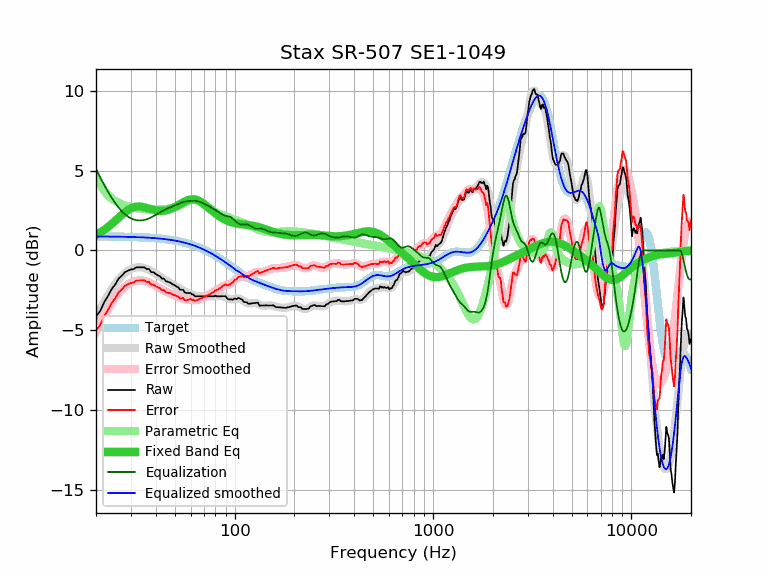

The file beside this chart, header and first rows:
frequency, raw, error, smoothed, error_smoothed, equalization, parametric_eq, equalized_raw, equalized_smoothed, target
20, -4.13, -5.01, -4.22, -5.10, 5.10, 0.97, 0.97, 0.88, 0.88
21, -3.79, -4.67, -3.70, -4.58, 4.58, 1.12, 0.78, 0.88, 0.88
22, -3.24, -4.12, -3.23, -4.10, 4.10, 1.29, 0.86, 0.88, 0.88
23, -2.85, -3.73, -2.81, -3.68, 3.68, 1.47, 0.82, 0.87, 0.87
24, -2.41, -3.28, -2.43, -3.30, 3.30, 1.66, 0.89, 0.87, 0.87
25, -2.13, -3.00, -2.10, -2.97, 2.97, 1.86, 0.84, 0.87, 0.87
26, -1.76, -2.63, -1.83, -2.69, 2.69, 2.05, 0.93, 0.86, 0.86
27, -1.57, -2.43, -1.60, -2.46, 2.46, 2.23, 0.88, 0.86, 0.86
28, -1.36, -2.22, -1.41, -2.27, 2.27, 2.40, 0.91, 0.86, 0.86
29, -1.26, -2.12, -1.27, -2.12, 2.12, 2.54, 0.86, 0.85, 0.85
30, -1.19, -2.04, -1.17, -2.02, 2.02, 2.64, 0.82, 0.85, 0.85
31, -1.16, -2.01, -1.10, -1.94, 1.94, 2.71, 0.78, 0.84, 0.84
32, -1.05, -1.89, -1.06, -1.90, 1.90, 2.75, 0.84, 0.84, 0.84
33, -1.05, -1.88, -1.05, -1.88, 1.88, 2.76, 0.83, 0.83, 0.83
34, -1.05, -1.88, -1.06, -1.89, 1.89, 2.74, 0.83, 0.82, 0.82
35, -1.05, -1.87, -1.10, -1.91, 1.91, 2.71, 0.86, 0.82, 0.82
36, -1.16, -1.97, -1.15, -1.96, 1.96, 2.67, 0.79, 0.81, 0.81
37, -1.16, -1.96, -1.21, -2.01, 2.01, 2.62, 0.85, 0.80, 0.80
38, -1.36, -2.15, -1.29, -2.08, 2.08, 2.58, 0.72, 0.79, 0.79
39, -1.36, -2.14, -1.37, -2.15, 2.15, 2.54, 0.79, 0.78, 0.78
40, -1.47, -2.24, -1.46, -2.23, 2.23, 2.51, 0.76, 0.77, 0.77
41, -1.56, -2.32, -1.55, -2.31, 2.31, 2.49, 0.74, 0.76, 0.76
42, -1.61, -2.36, -1.64, -2.38, 2.38, 2.48, 0.77, 0.75, 0.75
43, -1.76, -2.50, -1.72, -2.45, 2.45, 2.48, 0.69, 0.73, 0.73
44, -1.76, -2.48, -1.80, -2.52, 2.52, 2.49, 0.75, 0.72, 0.72
45, -1.92, -2.63, -1.87, -2.58, 2.58, 2.51, 0.65, 0.70, 0.70
46, -1.96, -2.65, -1.94, -2.63, 2.63, 2.54, 0.67, 0.69, 0.69
47, -1.99, -2.67, -2.01, -2.68, 2.68, 2.58, 0.69, 0.67, 0.67
48, -2.06, -2.72, -2.08, -2.73, 2.73, 2.62, 0.67, 0.66, 0.66
49, -2.14, -2.78, -2.14, -2.78, 2.78, 2.67, 0.64, 0.64, 0.64
50, -2.18, -2.80, -2.21, -2.83, 2.83, 2.73, 0.64, 0.62, 0.62
51, -2.26, -2.86, -2.28, -2.87, 2.87, 2.79, 0.61, 0.60, 0.60
52, -2.31, -2.89, -2.34, -2.92, 2.92, 2.85, 0.60, 0.58, 0.58
53, -2.46, -3.02, -2.40, -2.96, 2.96, 2.91, 0.50, 0.56, 0.56
54, -2.46, -3.00, -2.46, -3.00, 3.00, 2.97, 0.53, 0.53, 0.53
55, -2.46, -2.97, -2.52, -3.03, 3.03, 3.02, 0.57, 0.51, 0.51
56, -2.62, -3.11, -2.57, -3.06, 3.06, 3.07, 0.43, 0.49, 0.49
57, -2.66, -3.12, -2.62, -3.08, 3.08, 3.11, 0.41, 0.46, 0.46
58, -2.66, -3.10, -2.66, -3.09, 3.09, 3.15, 0.43, 0.43, 0.43
59, -2.66, -3.07, -2.69, -3.10, 3.10, 3.18, 0.44, 0.41, 0.41
60, -2.66, -3.04, -2.73, -3.11, 3.11, 3.20, 0.45, 0.38, 0.38
61, -2.76, -3.11, -2.76, -3.11, 3.11, 3.21, 0.35, 0.35, 0.35
62, -2.76, -3.08, -2.79, -3.11, 3.11, 3.21, 0.35, 0.32, 0.32
63, -2.87, -3.16, -2.82, -3.11, 3.11, 3.20, 0.24, 0.29, 0.29
64, -2.87, -3.13, -2.84, -3.10, 3.10, 3.18, 0.23, 0.26, 0.26
65, -2.87, -3.10, -2.86, -3.09, 3.09, 3.15, 0.21, 0.23, 0.23
66, -2.87, -3.07, -2.87, -3.07, 3.07, 3.11, 0.19, 0.19, 0.19
67, -2.87, -3.03, -2.88, -3.04, 3.04, 3.07, 0.16, 0.16, 0.16
68, -2.87, -3.00, -2.88, -3.01, 3.01, 3.02, 0.13, 0.12, 0.12
69, -2.87, -2.96, -2.88, -2.97, 2.97, 2.97, 0.10, 0.09, 0.09
70, -2.87, -2.93, -2.88, -2.93, 2.93, 2.92, 0.06, 0.05, 0.05
71, -2.87, -2.89, -2.88, -2.89, 2.89, 2.86, 0.02, 0.02, 0.02
72, -2.87, -2.85, -2.88, -2.86, 2.86, 2.80, -0.02, -0.02, -0.02
73, -2.87, -2.82, -2.87, -2.82, 2.82, 2.73, -0.06, -0.06, -0.06
74, -2.87, -2.78, -2.87, -2.78, 2.78, 2.67, -0.10, -0.10, -0.10
75, -2.87, -2.74, -2.87, -2.74, 2.74, 2.61, -0.14, -0.14, -0.14
76, -2.87, -2.70, -2.87, -2.70, 2.70, 2.55, -0.18, -0.17, -0.17
77, -2.87, -2.66, -2.87, -2.66, 2.66, 2.49, -0.22, -0.21, -0.21
78, -2.87, -2.62, -2.87, -2.61, 2.61, 2.43, -0.26, -0.25, -0.25
79, -2.87, -2.58, -2.87, -2.57, 2.57, 2.37, -0.30, -0.29, -0.29
... 553 more rows
